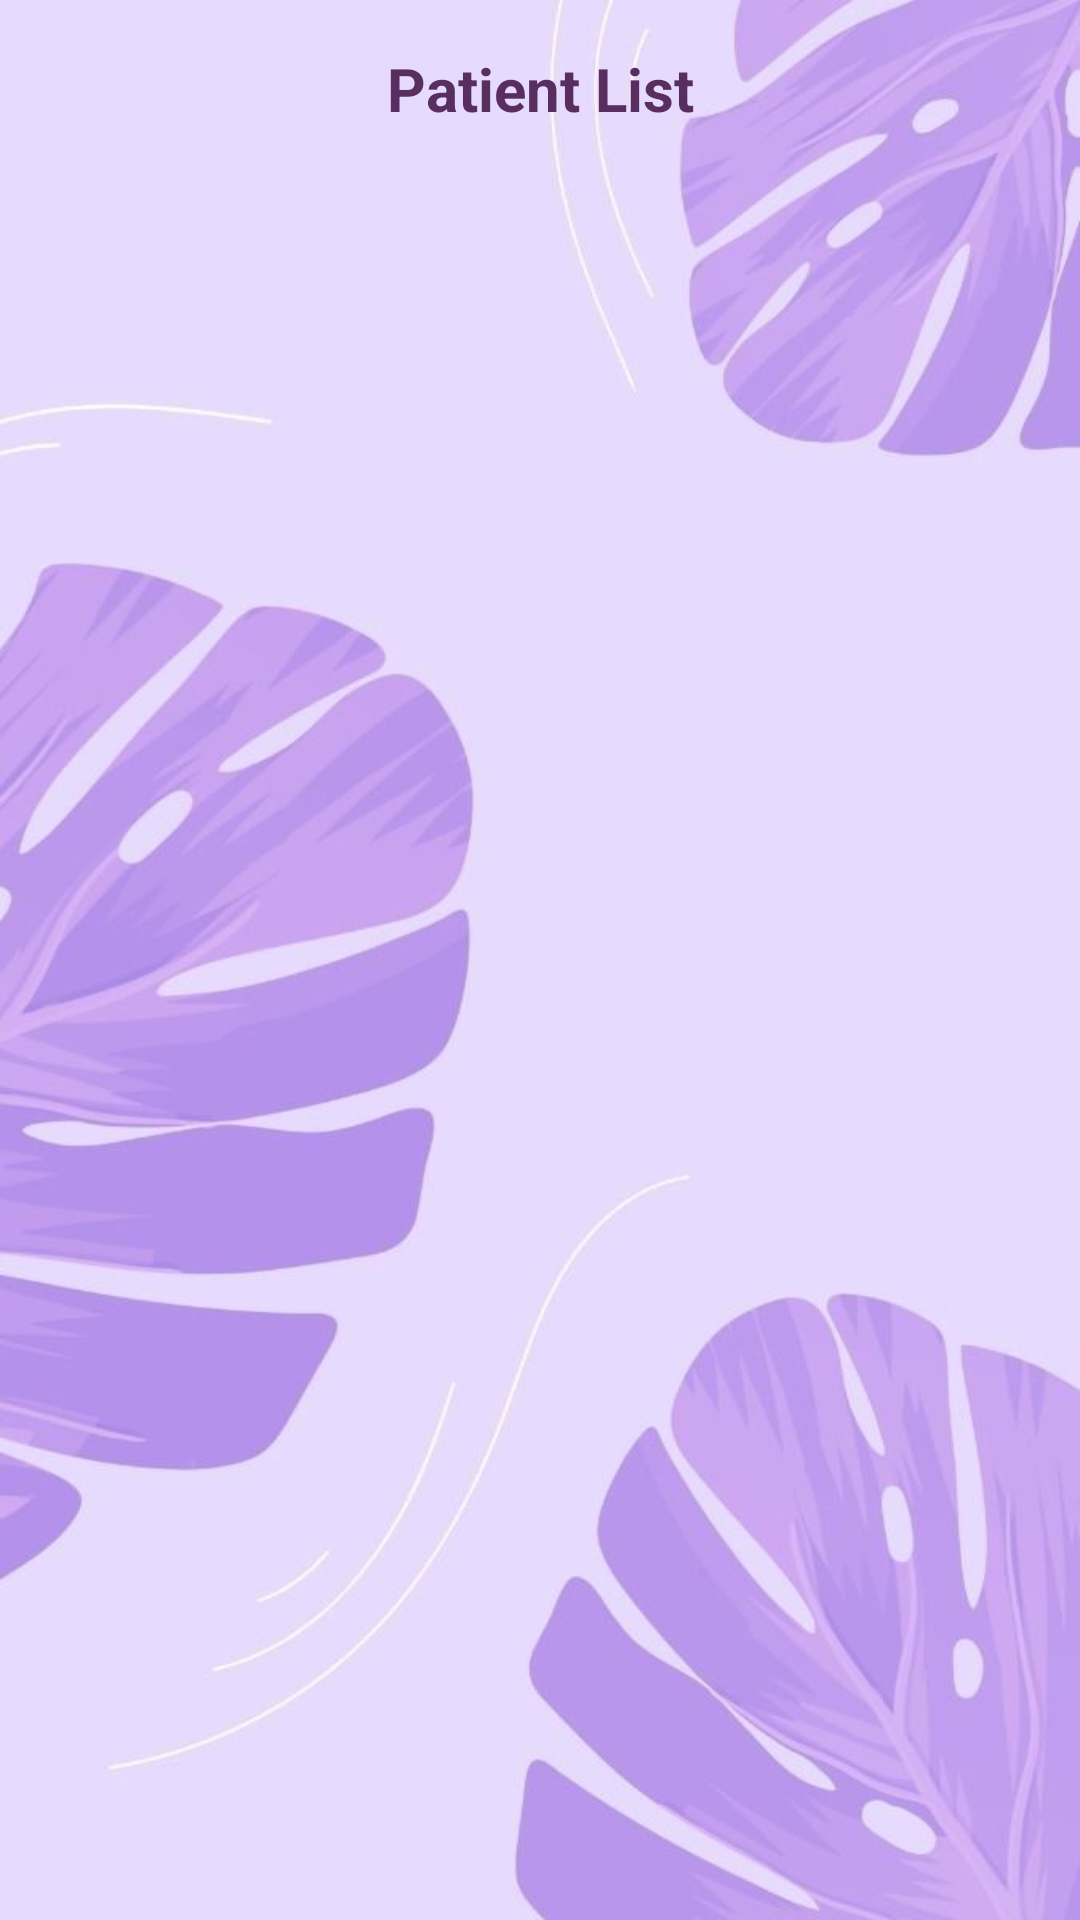

Produce the Android XML layout that renders to this screen, including the resource entries it uses.
<!-- AndroidManifest.xml: application theme Theme.DrMeet -->
<!-- res/layout/activity_patient_information_list.xml -->
<?xml version="1.0" encoding="utf-8"?>
<LinearLayout xmlns:android="http://schemas.android.com/apk/res/android"
    xmlns:app="http://schemas.android.com/apk/res-auto"
    xmlns:tools="http://schemas.android.com/tools"
    android:id="@+id/main"
    android:layout_width="match_parent"
    android:layout_height="match_parent"
    android:orientation="vertical"
    android:background="@drawable/banew_2"
    tools:context=".PatientInformationListActivity"
    android:padding="16dp">

    <TextView
        android:id="@+id/patient_titell"
        android:layout_width="match_parent"
        android:layout_height="wrap_content"
        android:text="Patient List"
        android:textColor="#572E5F"
        android:textSize="20sp"
        android:textStyle="bold"
        android:gravity="center"
        android:paddingBottom="8dp" />

    <ListView
        android:layout_width="match_parent"
        android:layout_height="match_parent"
        android:id="@+id/listView"
        android:clipToPadding="false"
        android:paddingTop="8dp"
        />
</LinearLayout>
<!-- resources referenced by this layout -->
<resources>
  <!-- drawable banew_2: jpg bitmap (drawable, 38409 bytes) -->
  <style name="Theme.DrMeet" parent="Base.Theme.DrMeet" />
  <style name="Base.Theme.DrMeet" parent="Theme.Material3.DayNight.NoActionBar">
          
          
      </style>
</resources>
